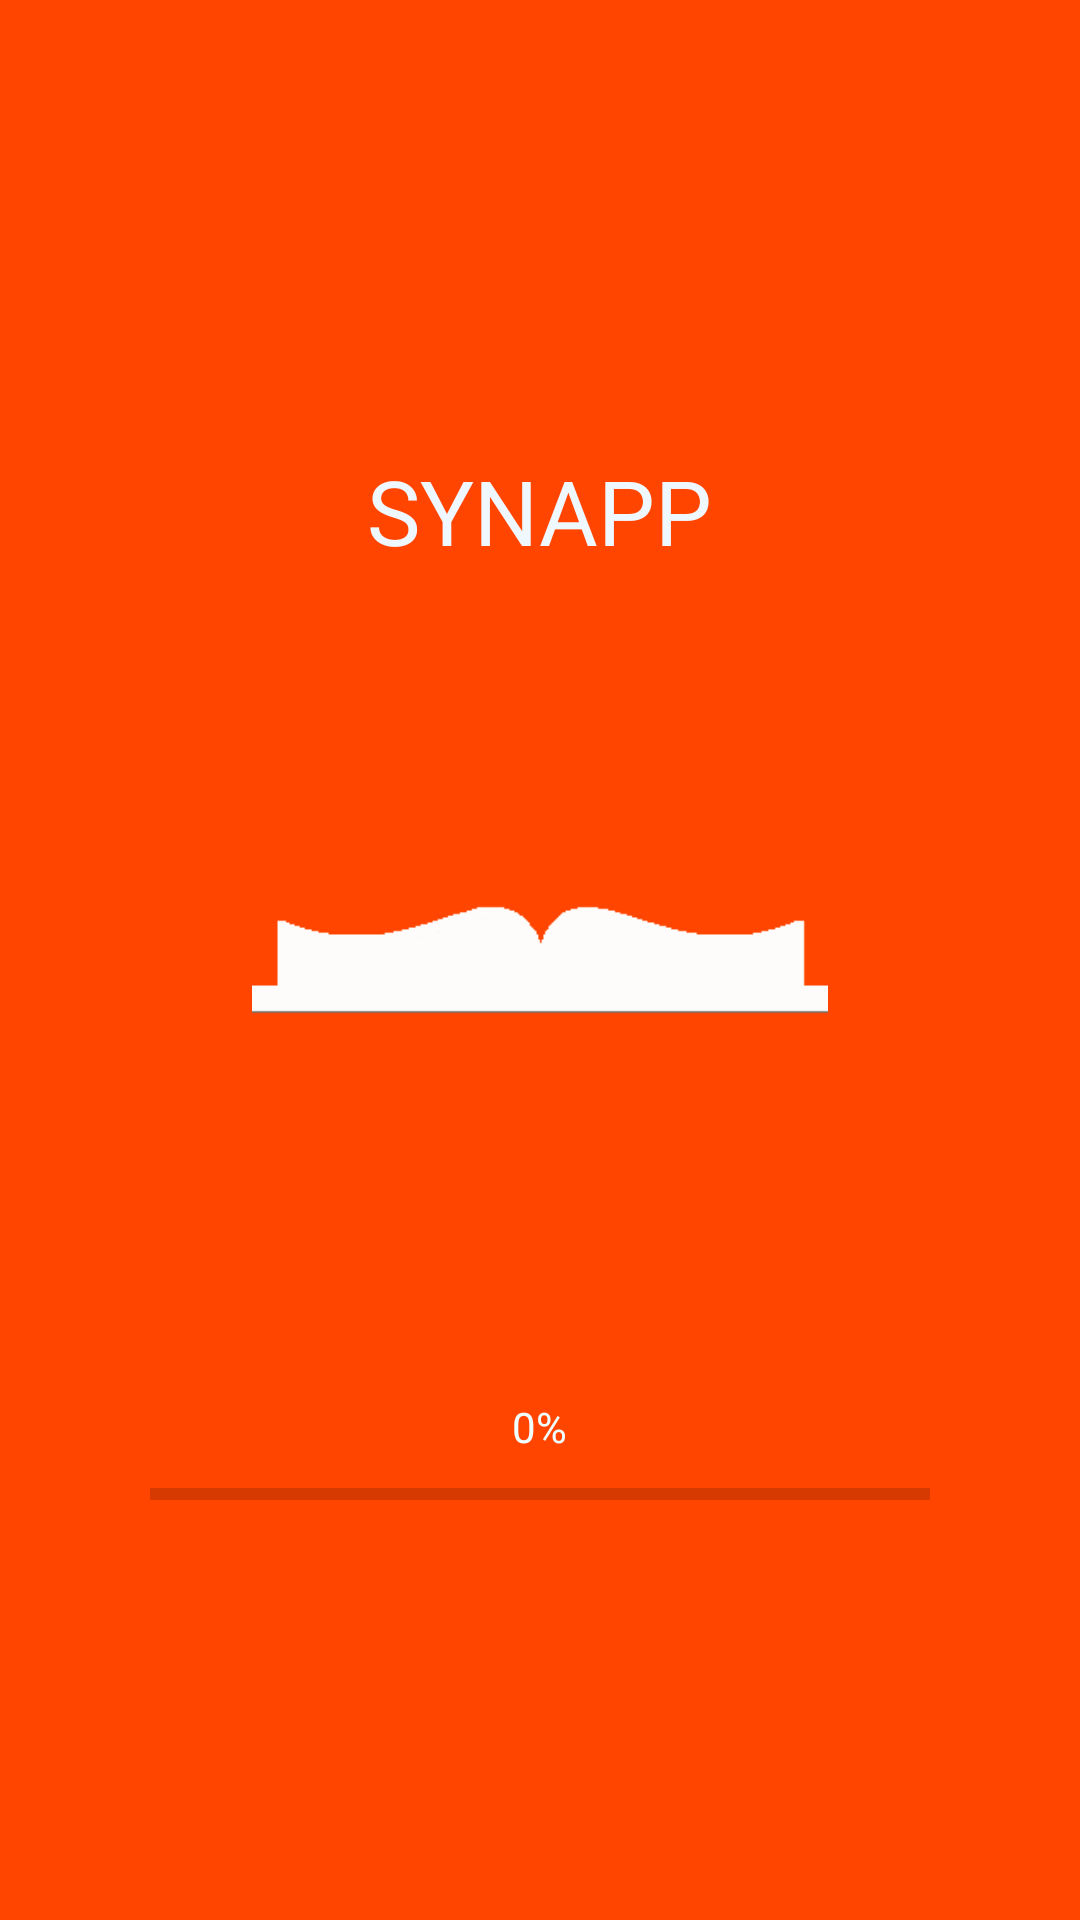

This screen was rendered from an Android layout file. Write that file and the resources it references.
<!-- AndroidManifest.xml: activity theme FullscreenTheme -->
<!-- res/layout/activity_load.xml -->
<FrameLayout xmlns:android="http://schemas.android.com/apk/res/android"
    xmlns:app="http://schemas.android.com/apk/res-auto"
    xmlns:tools="http://schemas.android.com/tools"
    android:layout_width="match_parent"
    android:layout_height="match_parent"
    android:background="#0099cc"
    tools:context="com.example.anonymus.synapp.LoadActivity">

    <RelativeLayout
        android:layout_width="match_parent"
        android:layout_height="match_parent"
        android:fitsSystemWindows="true"
        android:background="@color/OrangeRed">

        <TextView
            android:id="@+id/textView"
            android:layout_width="wrap_content"
            android:layout_height="wrap_content"
            android:layout_centerHorizontal="true"
            android:layout_marginTop="150dp"
            android:text="SYNAPP"
            android:textColor="@color/AliceBlue"
            android:textSize="30sp" />

        <ImageView
            android:layout_width="@android:dimen/thumbnail_width"
            android:layout_height="@android:dimen/thumbnail_height"
            app:srcCompat="@drawable/book"
            android:id="@+id/imageView"
            android:layout_centerVertical="true"
            android:layout_centerHorizontal="true" />

        <TextView
            android:text="0%"
            android:layout_centerHorizontal="true"
            android:layout_width="wrap_content"
            android:layout_height="wrap_content"
            android:id="@+id/tvProgress"
            android:layout_below="@id/imageView"
            android:layout_marginTop="50dp"
            android:textColor="@color/Azure" />

        <ProgressBar
            style="?android:attr/progressBarStyleHorizontal"
            android:layout_width="match_parent"
            android:layout_height="wrap_content"
            android:id="@+id/progressBar1"
            android:layout_below="@id/tvProgress"
            android:layout_marginTop="5dp"
            android:layout_marginRight="50dp"
            android:layout_marginLeft="50dp" />

    </RelativeLayout>

</FrameLayout>
<!-- resources referenced by this layout -->
<resources>
  <color name="AliceBlue">#f0f8ff</color>
  <color name="Azure">#f0ffff</color>
  <color name="OrangeRed">#ff4500</color>
  <!-- drawable book: png bitmap (drawable, 3915 bytes) -->
  <style name="FullscreenTheme" parent="Theme.AppCompat.Light.NoActionBar">
          <item name="android:windowNoTitle">true</item>
          <item name="android:windowFullscreen">true</item>
      </style>
</resources>
